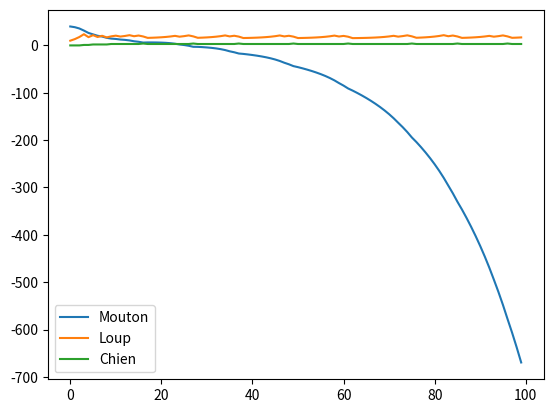

Reproduce this figure in Python.
from dataclasses import dataclass
import pandas as pd
import matplotlib.pyplot as plt

@dataclass
class Etre_vivant :
    pop : float
    Birth_rate : float = 1

@dataclass
class Loup(Etre_vivant):
    name : str = "Loup"
    max_loup : float = 100
    def update(self):
        self.pop *= self.Birth_rate

@dataclass
class Mouton(Etre_vivant):
    name : str = "Mouton"
    mouton_killed : float = 0
    def update(self):
        self.pop *= self.Birth_rate

@dataclass
class Chien(Etre_vivant):
    name : str = "Chien"
    def update(self):
        self.pop *= self.Birth_rate

@dataclass
class Interaction :
    chien : Chien
    loup : Loup
    mouton : Mouton
    def __init__(self,ETRES):
        self.chien = ETRES["Chien"]
        self.loup = ETRES["Loup"]
        self.mouton = ETRES["Mouton"]
    def update(self):
        #chaque chien fait peur a 5 loups
        delta = (self.loup.pop - self.chien.pop*5)/3
        if delta <= 0 :
            self.chien.pop -= 1
            self.loup.pop -= 3
        else :
            self.mouton.pop -= delta
            if self.loup.max_loup > self.loup.pop :
                self.loup.pop += delta
            else :
                self.loup.pop -= delta
            self.mouton.mouton_killed+=delta
        if self.mouton.mouton_killed > 10 :
            self.mouton.mouton_killed = 0
            self.chien.pop += 1

@dataclass
class Circuit :
    ETREVIVANT: list[Etre_vivant]
    INTERACTIONS : Interaction
    def __init__(self):
        self.ETREVIVANT = []
    def add(self,objet):
        self.ETREVIVANT.append(objet)
    def add_interaction(self):
        dico={}
        for x in self.ETREVIVANT :
            dico[x.name]=x
        self.INTERACTIONS = Interaction(dico)
    def simulate(self, steps):
        self.add_interaction()
        data = {}
        for x in self.ETREVIVANT:
            data[x.name] = []
        for i in range(steps):
            for x in self.ETREVIVANT:
                data[x.name].append(x.pop)
            self.INTERACTIONS.update()
            for m in self.ETREVIVANT:
                m.update()
        df = pd.DataFrame(data)
        df.plot()
        plt.show()

circuit = Circuit()
circuit.add(Mouton(pop = 40, Birth_rate= 1.05))
circuit.add(Loup(pop = 10, max_loup = 20))
circuit.add(Chien(pop = 0))
circuit.simulate(steps=100)
